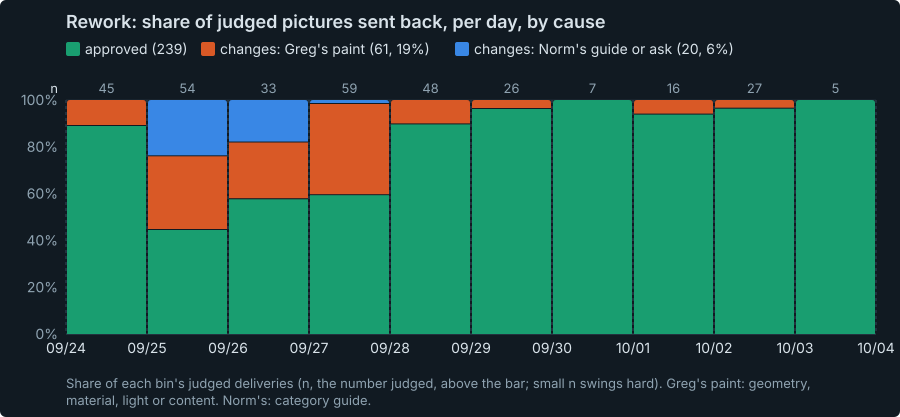

The file beside this chart, header and first rows:
bin_start_eastern, bin_hours, approved, changes_paint, changes_guide
2026-09-24 00:00, 24, 40, 5, 0
2026-09-25 00:00, 24, 24, 17, 13
2026-09-26 00:00, 24, 19, 8, 6
2026-09-27 00:00, 24, 35, 23, 1
2026-09-28 00:00, 24, 43, 5, 0
2026-09-29 00:00, 24, 25, 1, 0
2026-09-30 00:00, 24, 7, 0, 0
2026-10-01 00:00, 24, 15, 1, 0
2026-10-02 00:00, 24, 26, 1, 0
2026-10-03 00:00, 24, 5, 0, 0
